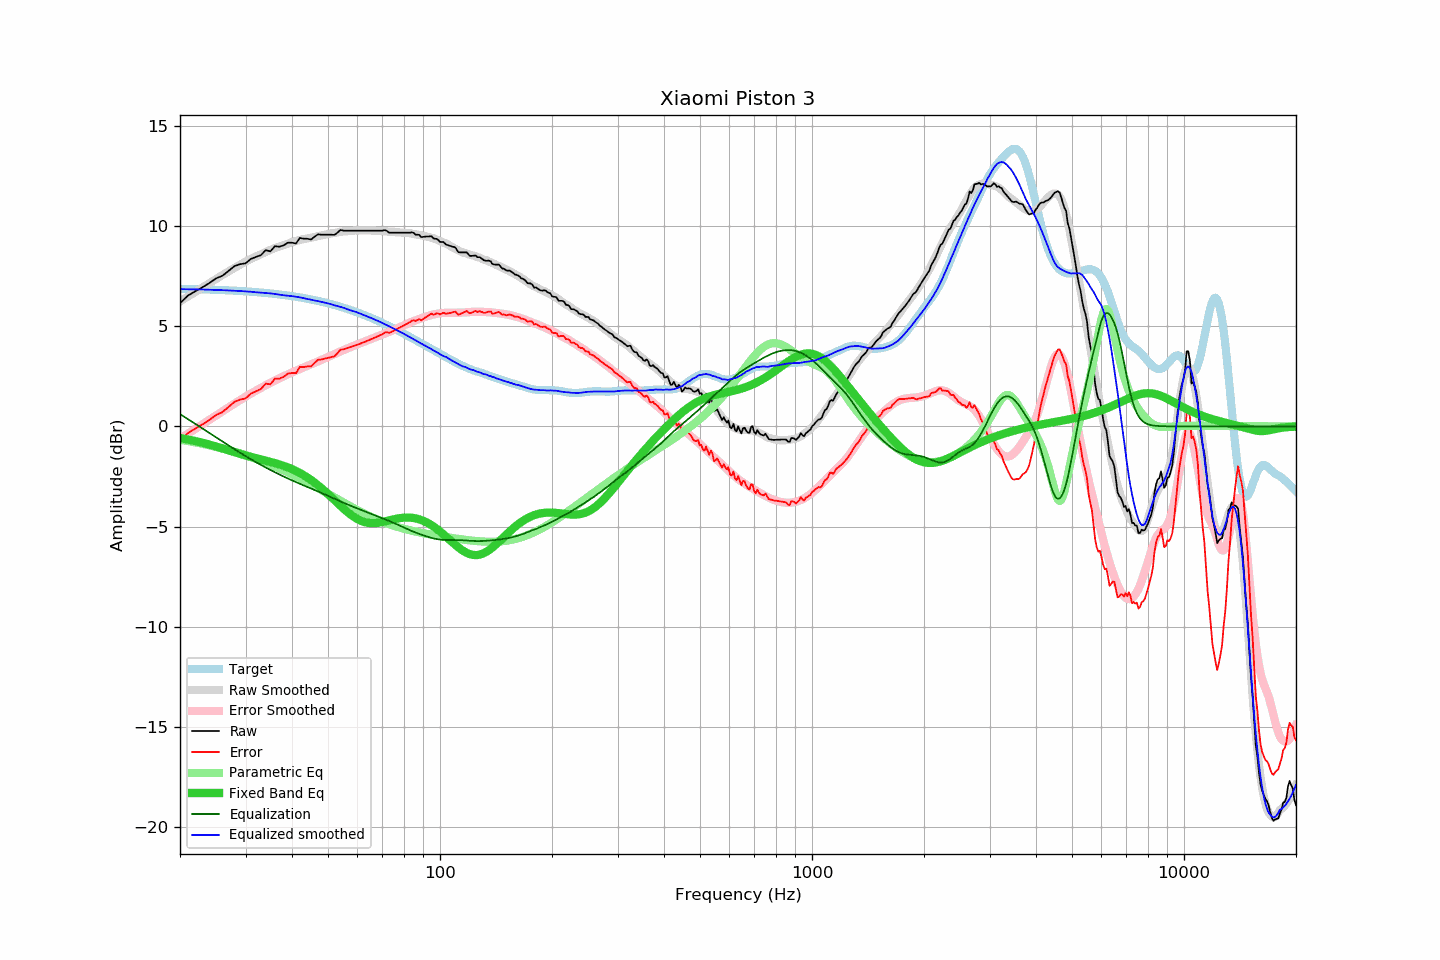

The table this chart was drawn from, first rows:
frequency, raw, error, smoothed, error_smoothed, equalization, parametric_eq, equalized_raw, equalized_smoothed, target
20, 6.15, -0.72, 6.24, -0.62, 0.62, -0.58, 6.76, 6.85, 6.87
21, 6.53, -0.34, 6.48, -0.36, 0.36, -0.65, 6.89, 6.85, 6.86
22, 6.75, -0.11, 6.72, -0.12, 0.12, -0.73, 6.87, 6.84, 6.85
23, 6.95, 0.10, 6.94, 0.11, -0.11, -0.82, 6.84, 6.83, 6.84
24, 7.16, 0.33, 7.15, 0.33, -0.33, -0.91, 6.82, 6.82, 6.83
25, 7.39, 0.57, 7.36, 0.55, -0.55, -1.00, 6.84, 6.81, 6.82
26, 7.52, 0.71, 7.55, 0.75, -0.75, -1.10, 6.76, 6.80, 6.80
27, 7.76, 0.97, 7.73, 0.95, -0.95, -1.19, 6.81, 6.79, 6.79
28, 8.00, 1.22, 7.91, 1.14, -1.14, -1.28, 6.86, 6.77, 6.78
29, 8.10, 1.34, 8.07, 1.31, -1.31, -1.37, 6.78, 6.76, 6.76
30, 8.14, 1.40, 8.22, 1.48, -1.48, -1.45, 6.66, 6.74, 6.74
31, 8.36, 1.63, 8.36, 1.64, -1.64, -1.52, 6.72, 6.72, 6.72
32, 8.46, 1.75, 8.48, 1.78, -1.78, -1.59, 6.67, 6.69, 6.70
33, 8.55, 1.87, 8.60, 1.92, -1.92, -1.65, 6.63, 6.68, 6.68
34, 8.80, 2.14, 8.71, 2.05, -2.05, -1.71, 6.75, 6.66, 6.66
35, 8.74, 2.10, 8.81, 2.17, -2.17, -1.77, 6.56, 6.64, 6.64
36, 9.00, 2.39, 8.90, 2.29, -2.29, -1.83, 6.71, 6.61, 6.61
37, 8.97, 2.38, 8.97, 2.40, -2.40, -1.90, 6.57, 6.57, 6.59
38, 9.04, 2.48, 9.05, 2.50, -2.50, -1.97, 6.53, 6.54, 6.56
39, 9.17, 2.64, 9.12, 2.60, -2.60, -2.05, 6.57, 6.52, 6.53
40, 9.17, 2.67, 9.19, 2.69, -2.69, -2.13, 6.47, 6.50, 6.50
41, 9.13, 2.66, 9.25, 2.78, -2.78, -2.22, 6.35, 6.47, 6.47
42, 9.41, 2.97, 9.31, 2.87, -2.87, -2.32, 6.54, 6.44, 6.44
43, 9.37, 2.96, 9.35, 2.95, -2.95, -2.43, 6.42, 6.40, 6.41
44, 9.37, 2.99, 9.38, 3.02, -3.02, -2.55, 6.34, 6.36, 6.37
45, 9.33, 2.99, 9.42, 3.10, -3.10, -2.67, 6.23, 6.33, 6.34
46, 9.47, 3.17, 9.45, 3.17, -3.17, -2.80, 6.30, 6.28, 6.30
47, 9.59, 3.32, 9.50, 3.24, -3.24, -2.94, 6.34, 6.25, 6.26
48, 9.57, 3.34, 9.53, 3.32, -3.32, -3.08, 6.25, 6.21, 6.23
49, 9.57, 3.38, 9.57, 3.39, -3.39, -3.23, 6.17, 6.17, 6.19
50, 9.57, 3.42, 9.60, 3.46, -3.46, -3.38, 6.10, 6.14, 6.14
51, 9.57, 3.46, 9.63, 3.54, -3.54, -3.53, 6.03, 6.10, 6.10
52, 9.56, 3.50, 9.65, 3.61, -3.61, -3.67, 5.95, 6.05, 6.06
53, 9.67, 3.65, 9.68, 3.68, -3.68, -3.82, 5.99, 6.01, 6.02
54, 9.81, 3.83, 9.71, 3.74, -3.74, -3.96, 6.06, 5.97, 5.97
55, 9.77, 3.84, 9.73, 3.81, -3.81, -4.10, 5.96, 5.92, 5.93
56, 9.77, 3.89, 9.74, 3.87, -3.87, -4.23, 5.90, 5.87, 5.88
57, 9.77, 3.93, 9.75, 3.93, -3.93, -4.34, 5.84, 5.82, 5.83
58, 9.77, 3.98, 9.76, 3.99, -3.99, -4.45, 5.78, 5.78, 5.79
59, 9.77, 4.03, 9.77, 4.04, -4.04, -4.54, 5.72, 5.73, 5.74
60, 9.77, 4.08, 9.78, 4.10, -4.10, -4.62, 5.67, 5.68, 5.69
61, 9.77, 4.13, 9.78, 4.15, -4.15, -4.69, 5.62, 5.63, 5.64
62, 9.77, 4.18, 9.78, 4.20, -4.20, -4.74, 5.56, 5.58, 5.59
63, 9.77, 4.23, 9.78, 4.25, -4.25, -4.78, 5.51, 5.52, 5.54
64, 9.77, 4.28, 9.77, 4.30, -4.30, -4.81, 5.47, 5.47, 5.48
65, 9.77, 4.34, 9.78, 4.35, -4.35, -4.83, 5.42, 5.43, 5.43
66, 9.77, 4.39, 9.77, 4.40, -4.40, -4.83, 5.37, 5.38, 5.38
67, 9.77, 4.44, 9.77, 4.45, -4.45, -4.82, 5.32, 5.32, 5.33
68, 9.77, 4.49, 9.76, 4.49, -4.49, -4.81, 5.27, 5.27, 5.27
69, 9.77, 4.55, 9.75, 4.54, -4.54, -4.79, 5.23, 5.21, 5.22
70, 9.77, 4.60, 9.75, 4.58, -4.58, -4.77, 5.18, 5.16, 5.17
71, 9.80, 4.69, 9.74, 4.63, -4.63, -4.75, 5.17, 5.11, 5.11
72, 9.76, 4.70, 9.72, 4.67, -4.67, -4.72, 5.08, 5.05, 5.06
73, 9.67, 4.66, 9.71, 4.72, -4.72, -4.69, 4.95, 4.99, 5.00
74, 9.67, 4.72, 9.70, 4.76, -4.76, -4.66, 4.90, 4.94, 4.95
75, 9.67, 4.77, 9.69, 4.81, -4.81, -4.64, 4.86, 4.88, 4.89
76, 9.67, 4.83, 9.69, 4.86, -4.86, -4.62, 4.81, 4.83, 4.84
77, 9.67, 4.88, 9.68, 4.91, -4.91, -4.59, 4.76, 4.78, 4.79
78, 9.67, 4.93, 9.68, 4.95, -4.95, -4.58, 4.71, 4.72, 4.73
79, 9.67, 4.99, 9.67, 5.00, -5.00, -4.56, 4.67, 4.67, 4.68
... 553 more rows
